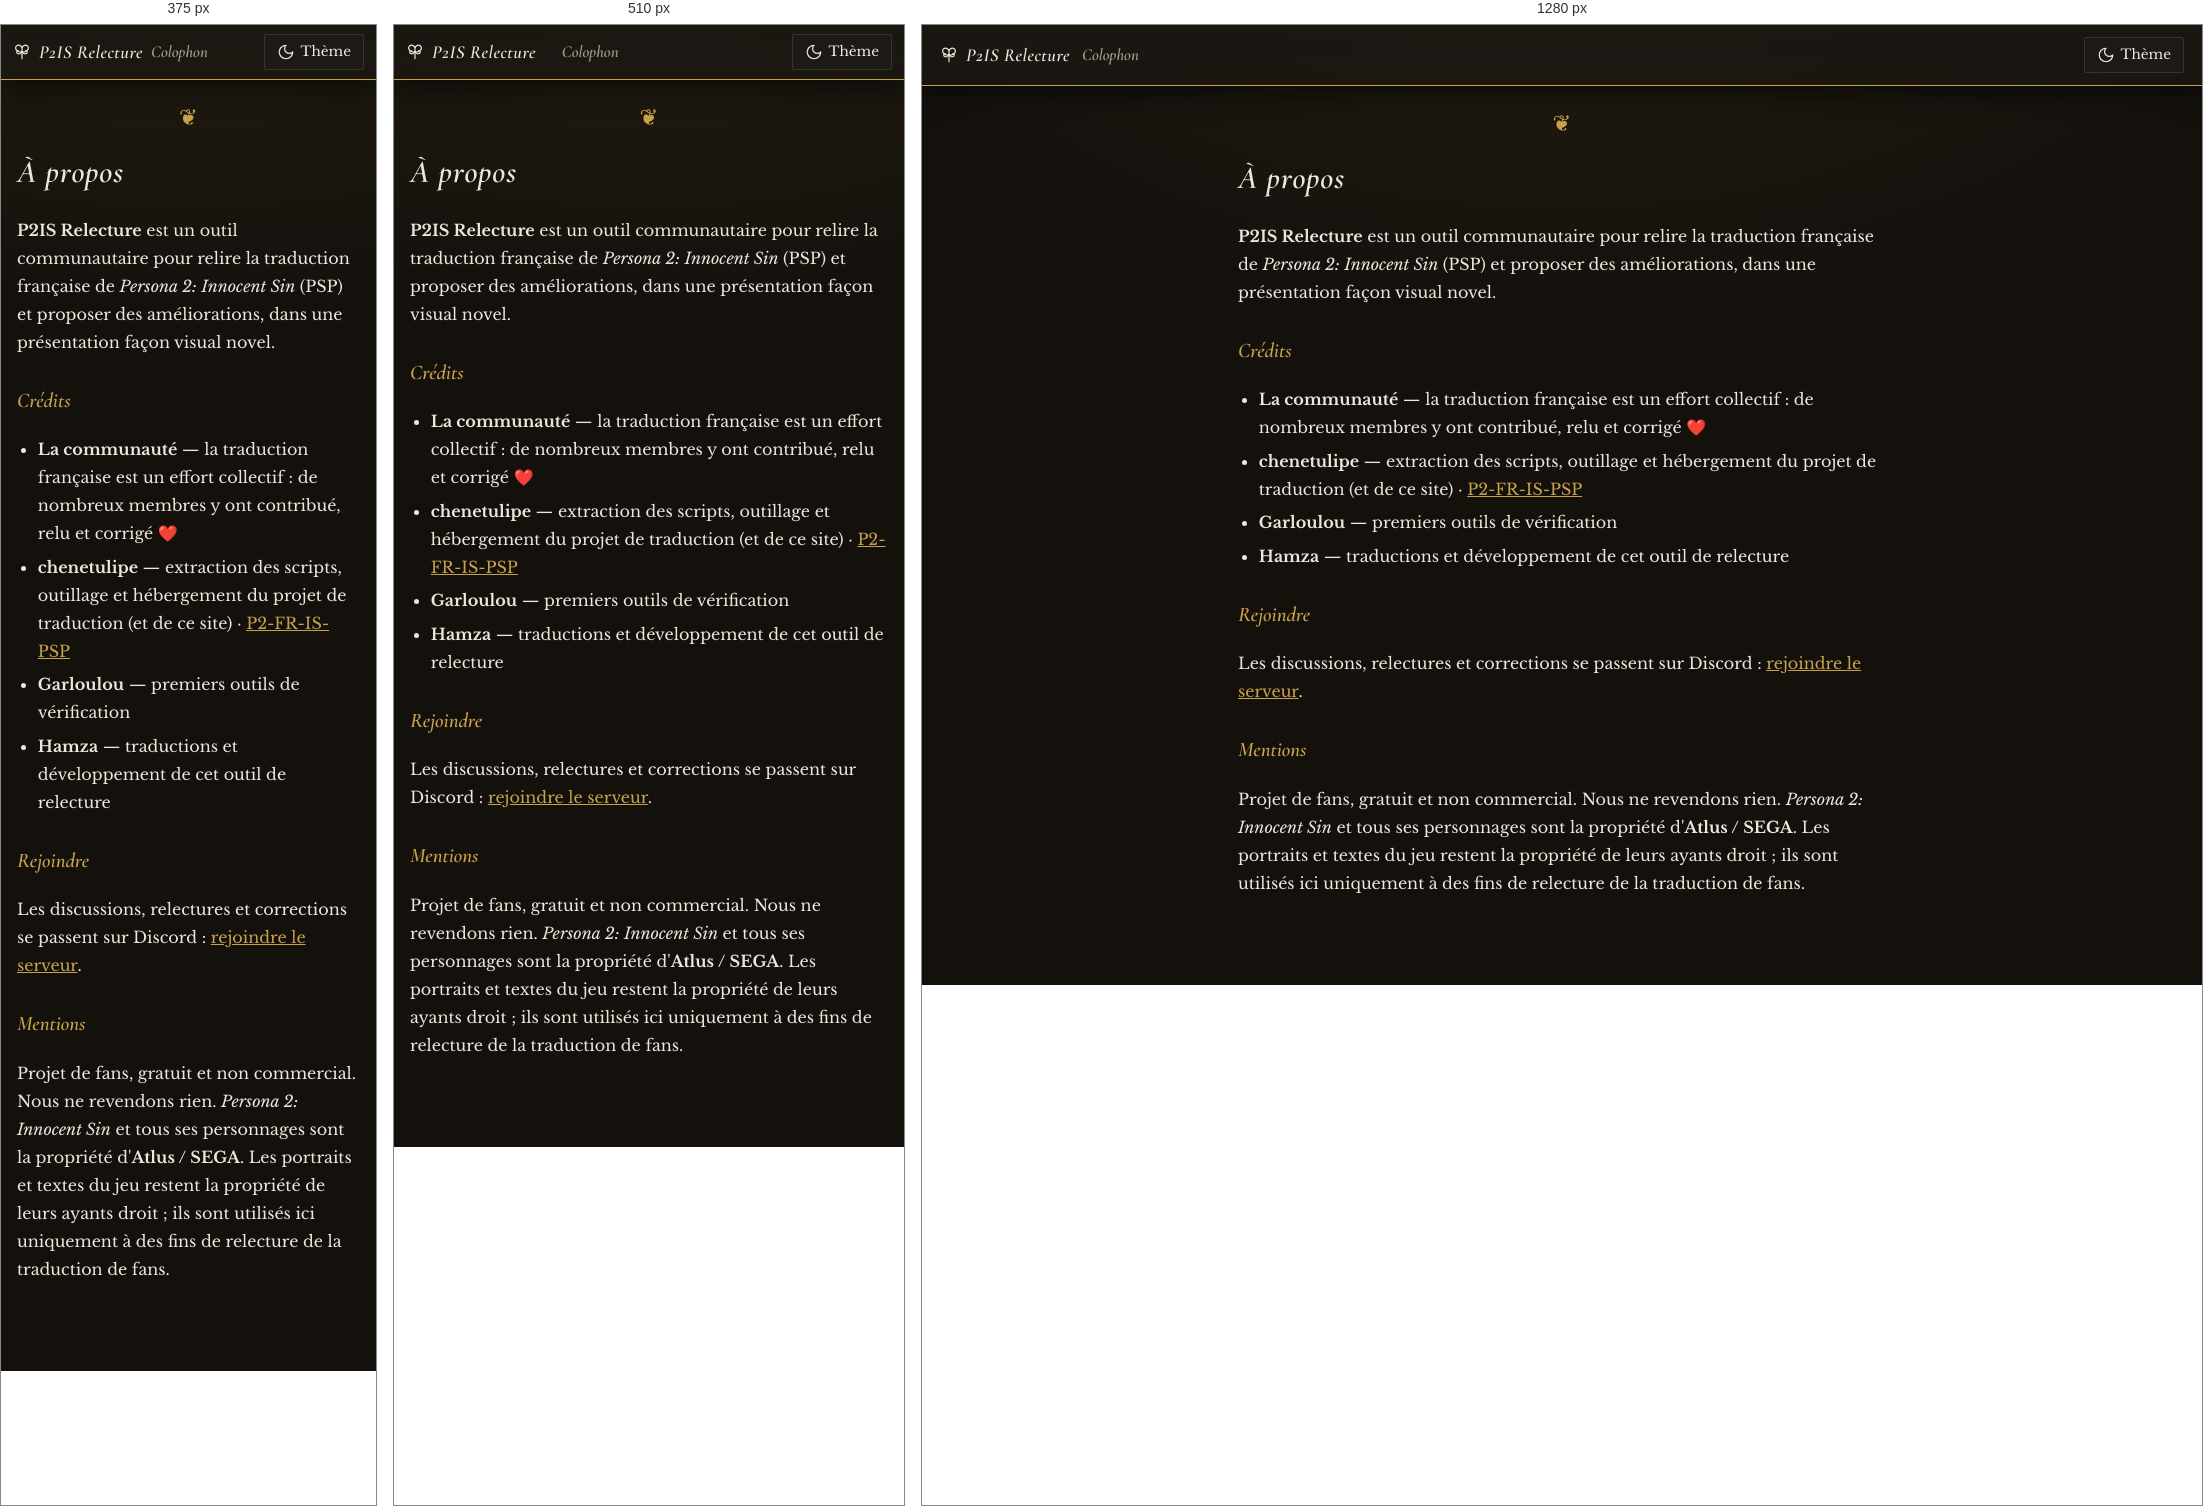
Rendered at 375 px, 510 px and 1280 px, left to right.

<!-- file: apropos.html -->
<!DOCTYPE html>
<html lang="fr" data-theme="nuit">
<head>
  <meta charset="utf-8"><meta name="viewport" content="width=device-width, initial-scale=1">
  <title>À propos — P2IS Relecture</title>
  <link rel="stylesheet" href="css/commun.css">
  <link rel="stylesheet" href="css/theme-nuit.css">
  <link rel="stylesheet" href="css/typographie.css">
  <link rel="stylesheet" href="css/theme-jour.css">
</head>
<body>
  <svg width="0" height="0" style="position:absolute" aria-hidden="true"><defs>
    <symbol id="i-butterfly" viewBox="0 0 24 24" fill="none" stroke="currentColor" stroke-width="1.6" stroke-linecap="round" stroke-linejoin="round"><path d="M12 6v15"/><path d="M12 6c-1.4-2.8-4.7-3.8-7-2.4C2.7 5 3.2 8.7 5.5 10.5c1.9 1.5 4.7 1.9 6.5 1"/><path d="M12 6c1.4-2.8 4.7-3.8 7-2.4 2.3 1.4 1.8 5.1-.5 6.9-1.9 1.5-4.7 1.9-6.5 1"/><path d="M12 12c-1.4 1.9-4.2 2.8-6 1.9-1.8-.9-1-4.4 1.3-3.5"/><path d="M12 12c1.4 1.9 4.2 2.8 6 1.9 1.8-.9 1-4.4-1.3-3.5"/></symbol>
    <symbol id="i-theme" viewBox="0 0 24 24" fill="none" stroke="currentColor" stroke-width="1.6" stroke-linecap="round" stroke-linejoin="round"><path d="M12 3a6 6 0 0 0 9 9 9 9 0 1 1-9-9Z"/></symbol>
    <symbol id="i-pen" viewBox="0 0 24 24" fill="none" stroke="currentColor" stroke-width="1.6" stroke-linecap="round" stroke-linejoin="round"><path d="M12 20h9"/><path d="M16.5 3.5a2.1 2.1 0 0 1 3 3L7 19l-4 1 1-4Z"/></symbol>
    <symbol id="i-back" viewBox="0 0 24 24" fill="none" stroke="currentColor" stroke-width="1.6" stroke-linecap="round" stroke-linejoin="round"><path d="M19 12H5"/><path d="m12 19-7-7 7-7"/></symbol>
  </defs></svg>
  <header class="barre">
    <a href="index.html"><svg><use href="#i-butterfly"/></svg> P2IS Relecture</a>
    <span id="titre">Colophon</span>
    <button id="btn-theme" title="Changer de thème"><svg><use href="#i-theme"/></svg> Thème</button>
  </header>
  <main class="page prose">
    <p style="text-align:center;color:var(--accent);font-size:1.4em;margin:0;">❦</p>
    <h1>À propos</h1>
    <p><b>P2IS Relecture</b> est un outil communautaire pour relire la traduction
    française de <i>Persona 2: Innocent Sin</i> (PSP) et proposer des améliorations,
    dans une présentation façon visual novel.</p>

    <h2>Crédits</h2>
    <ul>
      <li><b>La communauté</b> — la traduction française est un effort collectif :
          de nombreux membres y ont contribué, relu et corrigé ❤️</li>
      <li><b>chenetulipe</b> — extraction des scripts, outillage et hébergement du
          projet de traduction (et de ce site) ·
          <a href="https://github.com/chenetulipe/P2-FR-IS-PSP">P2-FR-IS-PSP</a></li>
      <li><b>Garloulou</b> — premiers outils de vérification</li>
      <li><b>Hamza</b> — traductions et développement de cet outil de relecture</li>
    </ul>

    <h2>Rejoindre</h2>
    <p>Les discussions, relectures et corrections se passent sur Discord :
    <a href="https://discord.gg/A8yUHfsNHF">rejoindre le serveur</a>.</p>

    <h2>Mentions</h2>
    <p>Projet de fans, gratuit et non commercial. Nous ne revendons rien.
    <i>Persona 2: Innocent Sin</i> et tous ses personnages sont la propriété
    d'<b>Atlus / SEGA</b>. Les portraits et textes du jeu restent la propriété
    de leurs ayants droit ; ils sont utilisés ici uniquement à des fins de
    relecture de la traduction de fans.</p>
  </main>
  <script type="module" src="js/apropos.js"></script>
</body>
</html>


/* @media block from commun.css */
@media (max-width:600px){
  .contenu,.choix button{ max-width:88%; }
  .barre{ gap:8px; padding:9px 12px; }
  #titre{ max-width:40vw; overflow:hidden; text-overflow:ellipsis; white-space:nowrap; }
  #panneau-editeur,#panneau-panier{ width:100vw; }
  .fin-actions{ flex-direction:column; } .fin-actions button{ width:100%; }
}

/* @media block from commun.css */
@media (max-width:420px){ .grille{ grid-template-columns:1fr; } }